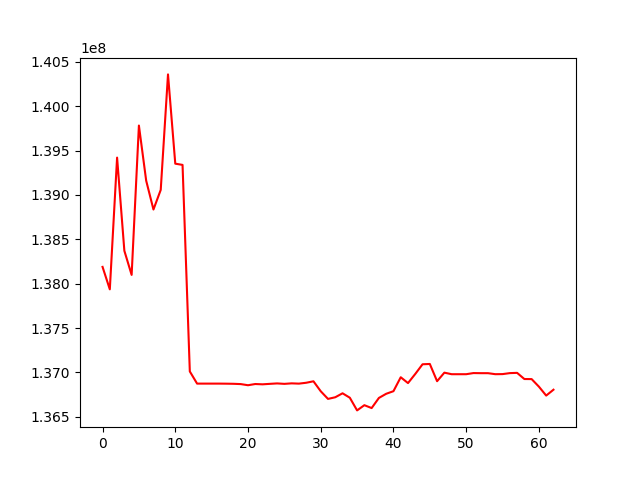

The file beside this chart, header and first rows:
, 0
0, 138189477
1, 137936402
2, 139420796
3, 138370747
4, 138099046
5, 139781929
6, 139160909
7, 138835873
8, 139056935
9, 140358154
10, 139352441
11, 139338535
12, 137011482
13, 136874472
14, 136874472
15, 136874472
16, 136874472
17, 136873711
18, 136872327
19, 136869020
20, 136856213
21, 136869868
22, 136866401
23, 136871754
24, 136876617
25, 136871664
26, 136877305
27, 136874226
28, 136884024
29, 136900535
30, 136788476
31, 136702046
32, 136720778
33, 136765425
34, 136715510
35, 136572639
36, 136631418
37, 136598941
38, 136713124
39, 136759805
40, 136789026
41, 136946117
42, 136880354
43, 136983302
44, 137092330
45, 137095811
46, 136901674
47, 136997935
48, 136980383
49, 136980383
50, 136980383
51, 136993192
52, 136992023
53, 136992023
54, 136980664
55, 136981557
56, 136992578
57, 136995676
58, 136926092
59, 136925269
... 3 more rows
